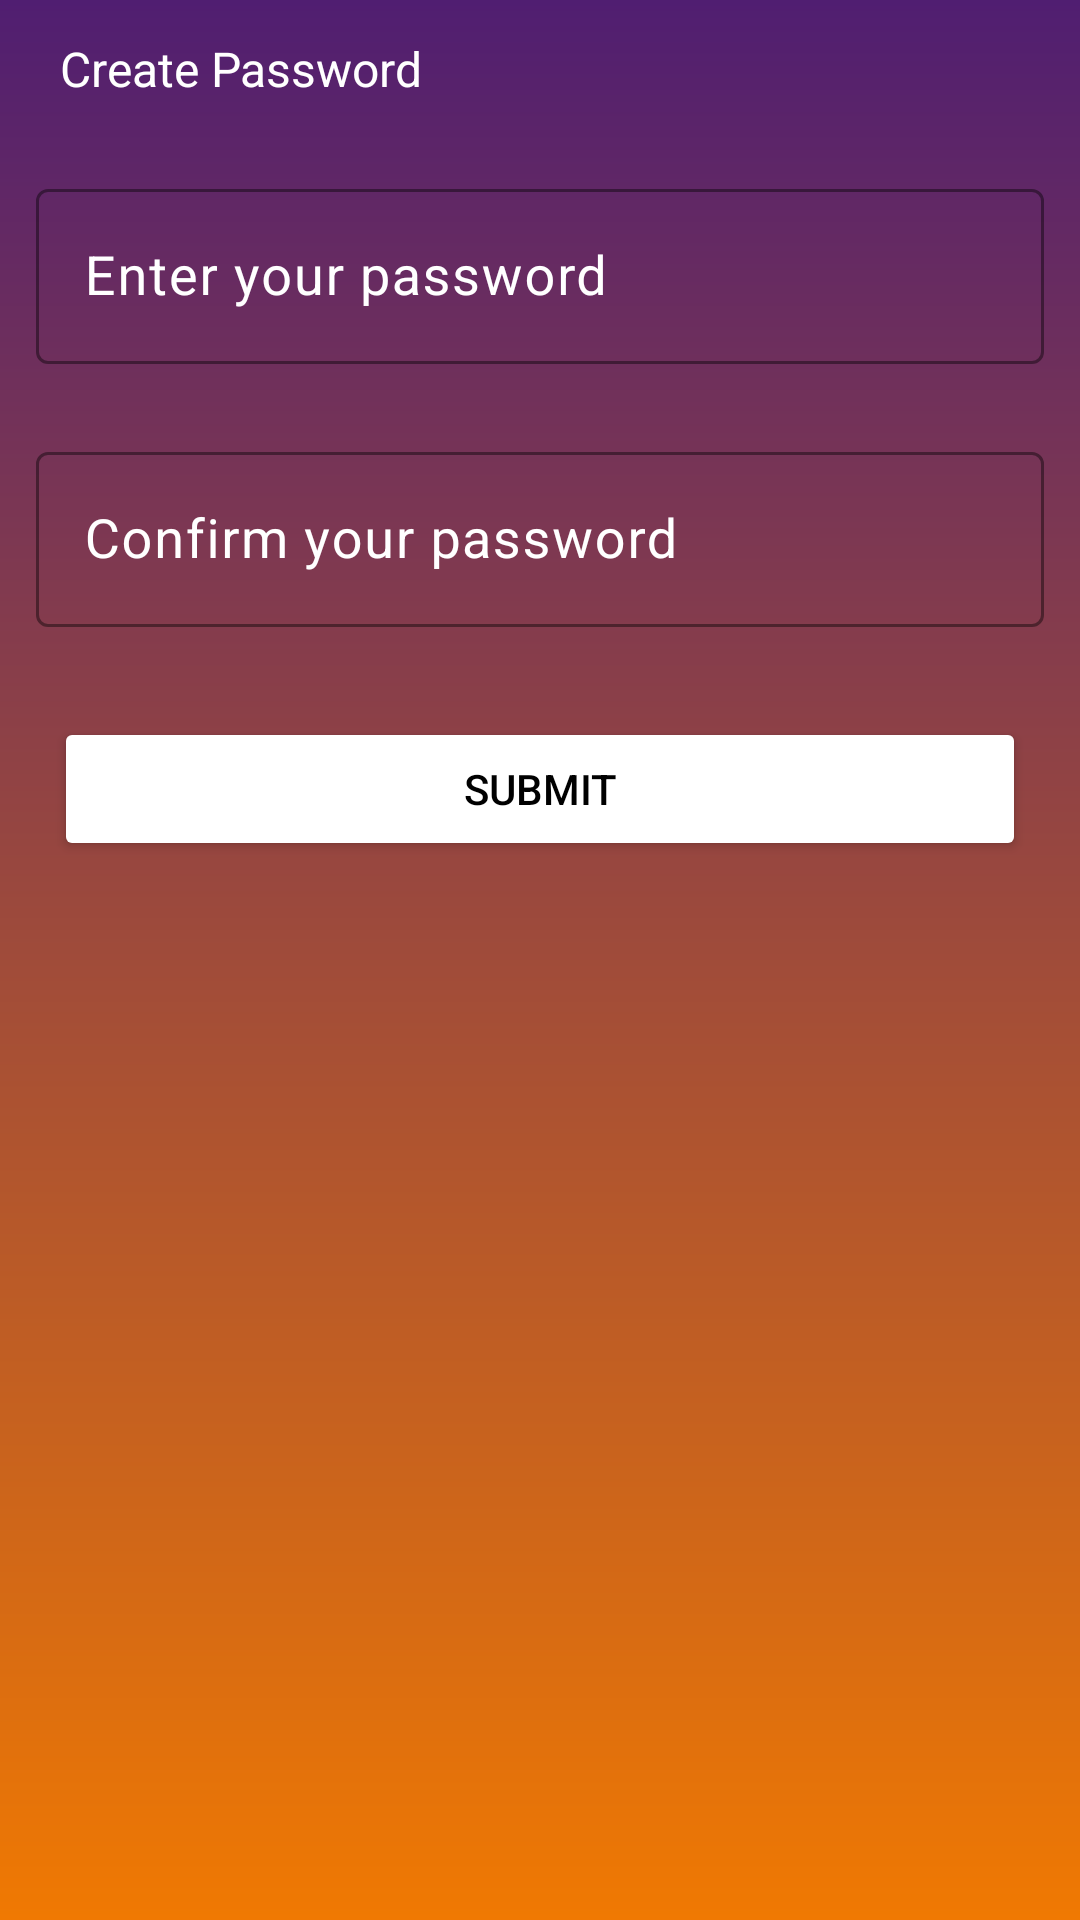

The Android layout XML behind this screen, and the referenced resources:
<!-- AndroidManifest.xml: application theme Theme.AstroHelpme -->
<!-- res/layout/fragment_create_pass.xml -->
<?xml version="1.0" encoding="utf-8"?>
<androidx.core.widget.NestedScrollView xmlns:android="http://schemas.android.com/apk/res/android"
    xmlns:app="http://schemas.android.com/apk/res-auto"
    xmlns:tools="http://schemas.android.com/tools"
    android:layout_width="match_parent"
    android:layout_height="match_parent"
    android:background="@drawable/lineat_gradient"
    tools:context=".ui.activity.AuthActivity">

    <LinearLayout
        android:layout_width="match_parent"
        android:layout_height="wrap_content"
        android:orientation="vertical">

        <LinearLayout
            android:layout_width="match_parent"
            android:layout_height="wrap_content"
            android:layout_margin="12dp">

            <ImageView
                android:layout_width="wrap_content"
                android:layout_height="wrap_content"
                android:src="@drawable/baseline_arrow_back_24" />

            <TextView
                android:layout_width="match_parent"
                android:layout_height="wrap_content"
                android:layout_marginStart="8dp"
                android:text="Create Password"
                android:textColor="@color/white"
                android:textSize="16sp" />

        </LinearLayout>

        <LinearLayout
            android:layout_width="match_parent"
            android:layout_height="wrap_content"
            android:layout_gravity="center"
            android:orientation="vertical">

            <com.google.android.material.textfield.TextInputLayout
                android:layout_width="match_parent"
                android:layout_height="wrap_content"
                android:layout_margin="12dp"
                android:textColorHint="@color/white"
                app:boxStrokeColor="@color/white"
                app:hintTextColor="@color/white">

                <com.google.android.material.textfield.TextInputEditText
                    android:layout_width="match_parent"
                    android:layout_height="wrap_content"
                    android:hint="Enter your password"
                    android:inputType="textPassword"
                    android:textColor="@color/white"
                    android:textSize="18sp" />

            </com.google.android.material.textfield.TextInputLayout>

            <com.google.android.material.textfield.TextInputLayout
                android:layout_width="match_parent"
                android:layout_height="wrap_content"
                android:layout_margin="12dp"
                android:textColorHint="@color/white"
                app:boxStrokeColor="@color/white"
                app:hintTextColor="@color/white">

                <com.google.android.material.textfield.TextInputEditText
                    android:layout_width="match_parent"
                    android:layout_height="wrap_content"
                    android:hint="Confirm your password"
                    android:inputType="number"
                    android:textColor="@color/white"
                    android:textSize="18sp" />

            </com.google.android.material.textfield.TextInputLayout>

            <Button
                android:layout_width="match_parent"
                android:layout_height="wrap_content"
                android:layout_margin="18dp"
                android:backgroundTint="#ffffff"
                android:text="Submit"
                android:textColor="@color/black" />

        </LinearLayout>

    </LinearLayout>


</androidx.core.widget.NestedScrollView>
<!-- resources referenced by this layout -->
<resources>
  <color name="black">#FF000000</color>
  <color name="white">#FFFFFFFF</color>
  <!-- drawable lineat_gradient (drawable) -->
  <?xml version="1.0" encoding="utf-8"?>
  <layer-list xmlns:android="http://schemas.android.com/apk/res/android">
      <item>
          <shape>
              <gradient
                  android:angle="90"
                  android:endColor="#501E71"
                  android:startColor="#F07902"
                  android:type="linear" />
          </shape>
      </item>
  </layer-list>
  <style name="Theme.AstroHelpme" parent="Base.Theme.AstroHelpme" />
  <style name="Base.Theme.AstroHelpme" parent="Theme.Material3.DayNight.NoActionBar">
          
          
      </style>
</resources>
